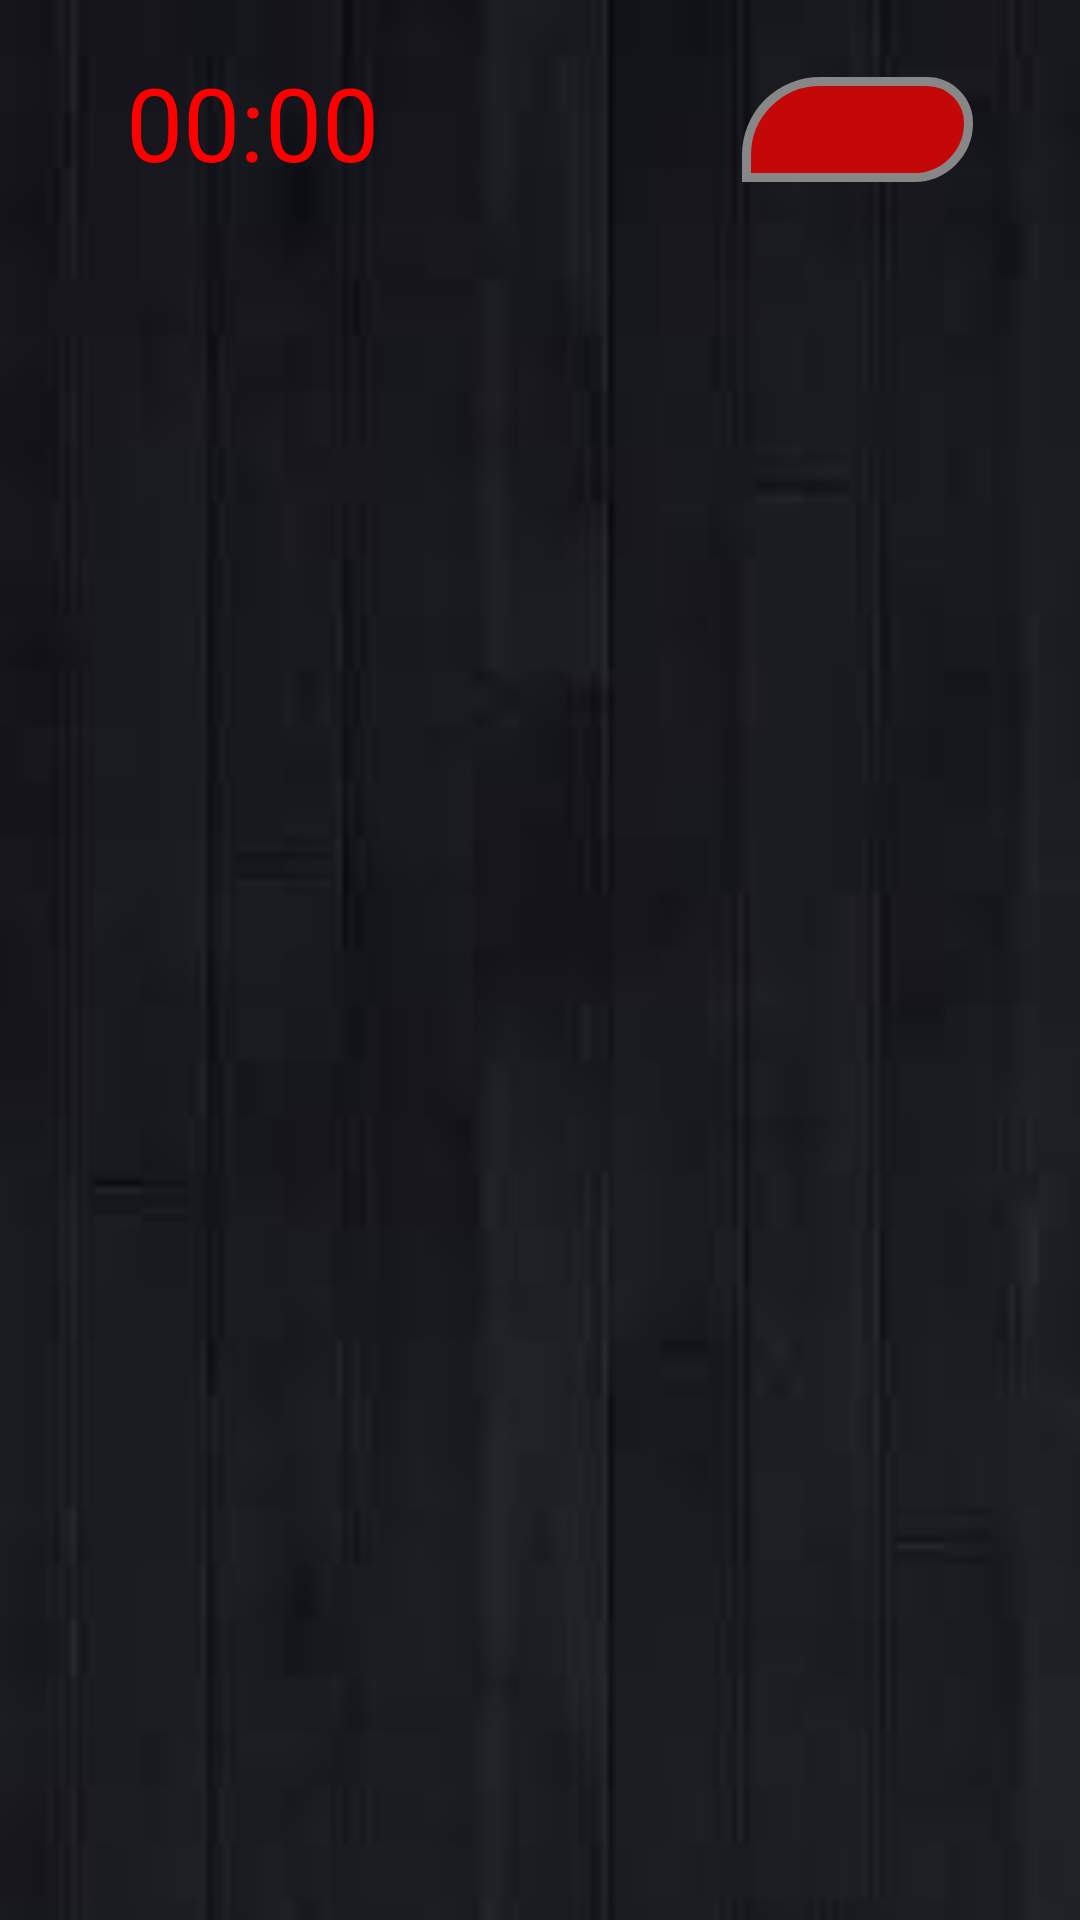

Reconstruct the res/layout file that produces this screen, plus the resources it refers to.
<!-- AndroidManifest.xml: application theme AppTheme -->
<!-- res/layout/activity_game.xml -->
<?xml version="1.0" encoding="utf-8"?>
<android.support.constraint.ConstraintLayout xmlns:android="http://schemas.android.com/apk/res/android"
    xmlns:app="http://schemas.android.com/apk/res-auto"
    xmlns:tools="http://schemas.android.com/tools"
    android:layout_width="match_parent"
    android:layout_gravity="center"
    android:layout_height="match_parent"
    tools:context="upec.projetandroid2017_2018.Game"
    android:background="@drawable/images">

    <ImageButton
        android:id="@+id/aide"
        android:layout_width="77dp"
        android:layout_height="35dp"
        android:layout_marginBottom="8dp"
        android:layout_marginEnd="8dp"
        android:layout_marginStart="8dp"
        android:layout_marginTop="8dp"
        android:background="@drawable/button"
        app:layout_constraintBottom_toBottomOf="parent"
        app:layout_constraintEnd_toEndOf="parent"
        app:layout_constraintHorizontal_bias="0.896"
        app:layout_constraintStart_toStartOf="parent"
        app:layout_constraintTop_toTopOf="parent"
        app:layout_constraintVertical_bias="0.029999971"
        app:srcCompat="@mipmap/ic_help_white_24dp" />
    <GridLayout
        android:id="@+id/gridL"
        android:layout_width="wrap_content"
        android:layout_height="wrap_content"
        android:layout_marginBottom="8dp"
        android:layout_marginEnd="8dp"
        android:layout_marginStart="8dp"
        android:layout_marginTop="8dp"
        android:foregroundGravity="center"
        app:layout_constraintBottom_toBottomOf="parent"
        app:layout_constraintEnd_toEndOf="parent"
        app:layout_constraintStart_toStartOf="parent"
        app:layout_constraintTop_toTopOf="parent">

    </GridLayout>


    <Chronometer
        android:id="@+id/simpleChronometer"
        android:layout_width="152dp"
        android:layout_height="58dp"
        android:layout_centerHorizontal="true"
        android:layout_marginBottom="8dp"
        android:layout_marginEnd="8dp"
        android:layout_marginStart="8dp"
        android:layout_marginTop="8dp"
        android:gravity="center"
        android:padding="10dp"
        android:textAppearance="@style/TextAppearance.AppCompat.Display1"
        android:textColor="#f00"
        android:visibility="visible"
        app:layout_constraintBottom_toBottomOf="parent"
        app:layout_constraintEnd_toEndOf="parent"
        app:layout_constraintHorizontal_bias="0.0"
        app:layout_constraintStart_toStartOf="parent"
        app:layout_constraintTop_toTopOf="parent"
        app:layout_constraintVertical_bias="0.0" />

    <LinearLayout
        android:id="@+id/layout"
        android:layout_width="392dp"
        android:layout_height="448dp"
        android:layout_marginBottom="8dp"
        android:layout_marginEnd="8dp"
        android:layout_marginStart="8dp"
        android:layout_marginTop="8dp"
        android:background="@drawable/fond_linear"
        android:gravity="center"
        android:orientation="vertical"
        android:padding="8dp"
        android:theme="@style/Theme.Transparent"
        android:visibility="invisible"
        app:layout_constraintBottom_toBottomOf="parent"
        app:layout_constraintEnd_toEndOf="parent"
        app:layout_constraintStart_toStartOf="parent"
        app:layout_constraintTop_toTopOf="parent"
        app:layout_constraintVertical_bias="0.708">


        <ImageView
            android:id="@+id/imageView3"
            android:layout_width="558dp"
            android:layout_height="224dp"
            android:visibility="visible"
            app:srcCompat="@drawable/txt" />

        <TextView
            android:id="@+id/score"
            android:layout_width="match_parent"
            android:layout_height="wrap_content"
            android:text="TextView"
            android:textAppearance="@style/TextAppearance.AppCompat.Display1"
            android:textColor="#f013" />

        <Button
            android:id="@+id/restart"
            android:layout_width="227dp"
            android:layout_height="60dp"
            android:layout_marginEnd="8dp"
            android:layout_marginStart="8dp"
            android:layout_marginTop="40dp"
            android:background="@drawable/button"
            android:text="@string/restart"
            android:textColor="#FBFFFA"
            android:textSize="32sp"
            android:visibility="visible"
            app:layout_constraintEnd_toEndOf="parent"
            app:layout_constraintStart_toStartOf="parent"
            app:layout_constraintTop_toBottomOf="@+id/jeu" />

    </LinearLayout>


</android.support.constraint.ConstraintLayout>
<!-- resources referenced by this layout -->
<resources>
  <!-- drawable button (drawable) -->
  <?xml version="1.0" encoding="utf-8"?>
  <shape xmlns:android="http://schemas.android.com/apk/res/android" android:shape="rectangle" >
      <corners
          android:topLeftRadius="92dp"
          android:topRightRadius="52dp"
          android:bottomLeftRadius="0dp"
          android:bottomRightRadius="68dp"
          />
      <solid
          android:color="#C40808"
          />
      <padding
          android:left="0dp"
          android:top="0dp"
          android:right="0dp"
          android:bottom="0dp"
          />
      <size
          android:width="227dp"
          android:height="60dp"
          />
      <stroke
          android:width="3dp"
          android:color="#878787"
          />
  </shape>
  <!-- drawable fond_linear: png bitmap (drawable, 13881 bytes) -->
  <!-- drawable images: jpg bitmap (drawable, 1727 bytes) -->
  <!-- drawable txt: png bitmap (drawable, 14875 bytes) -->
  <string name="restart">Restart</string>
  <style name="Theme.Transparent" parent="android:Theme">
          <item name="android:windowIsTranslucent">true</item>
          <item name="android:windowBackground">@android:color/holo_red_light</item>
          <item name="android:windowContentOverlay">@null</item>
          <item name="android:windowNoTitle">true</item>
          <item name="android:windowIsFloating">true</item>
          <item name="android:backgroundDimEnabled">false</item>
  
  
      </style>
  <style name="AppTheme" parent="Theme.AppCompat.Light.NoActionBar">
          
          <item name="colorPrimary">@color/colorPrimary</item>
          <item name="colorPrimaryDark">@color/colorPrimaryDark</item>
          <item name="colorAccent">@color/colorAccent</item>
      </style>
  <!-- not gathered from this repository: default colours our renderer supplied (Android Studio template values) -->
  <color name="colorPrimary">#FF6200EE</color>
  <color name="colorPrimaryDark">#FF3700B3</color>
  <color name="colorAccent">#FF03DAC5</color>
</resources>
